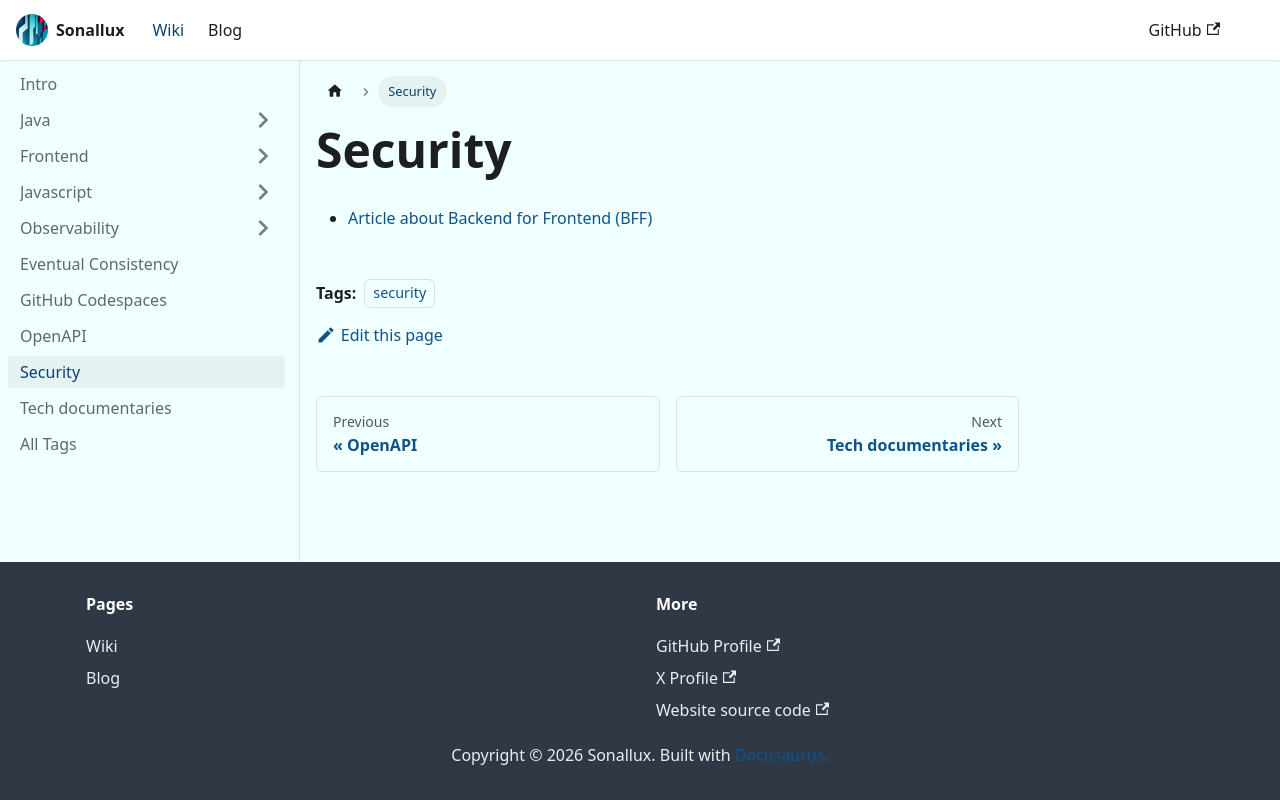

repository: sonallux/sonallux.github.io · page: docs/security/index.html · generator: docusaurus

---
tags: [security]
---

# Security 

- [Article about Backend for Frontend (BFF)](https://auth0.com/blog/the-backend-for-frontend-pattern-bff/)
